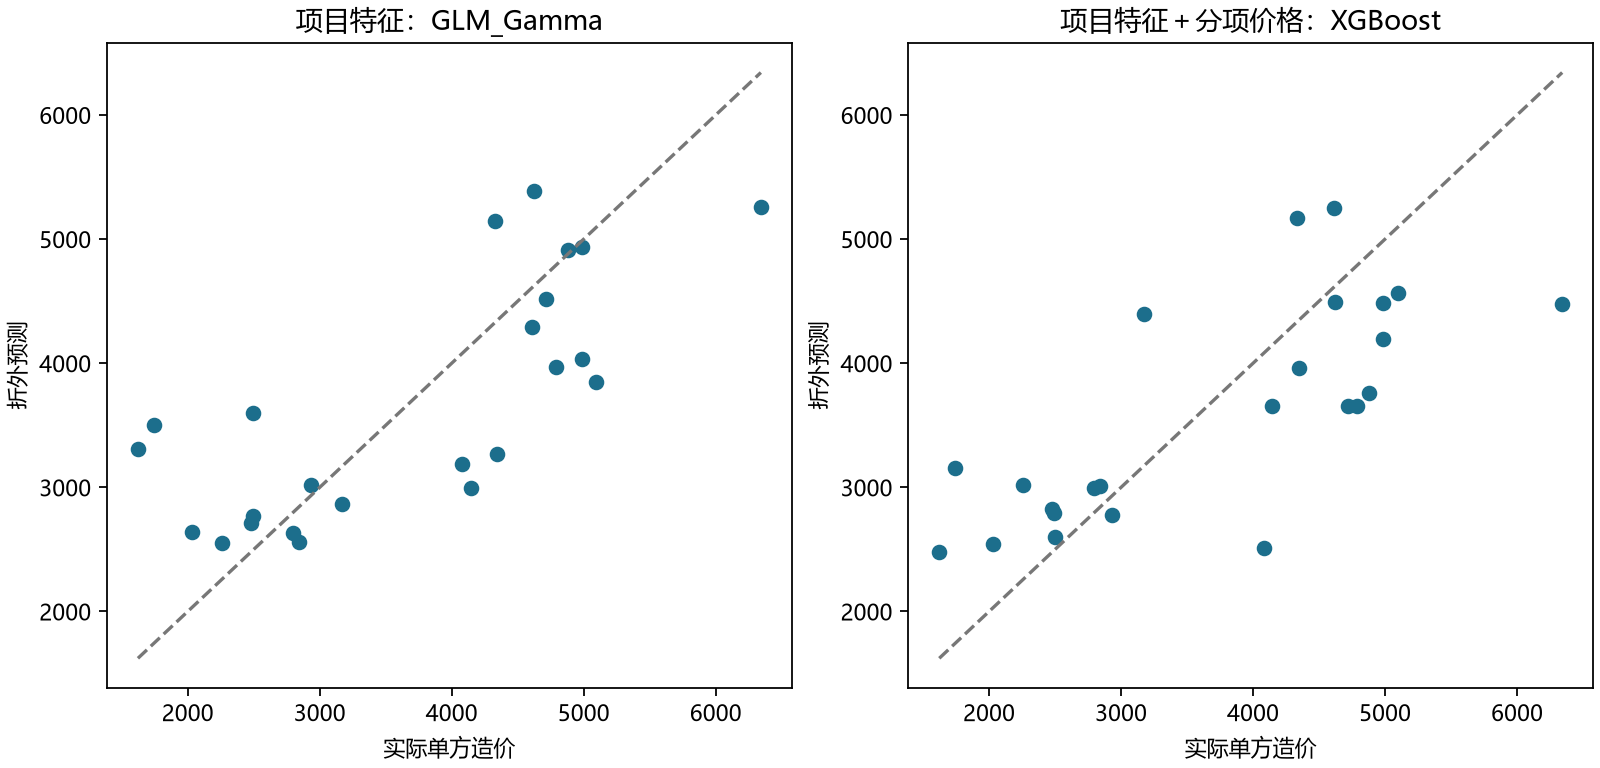

Source data for this figure (header and first rows):
scenario, model, fold, Excel行号, 项目名称, actual, predicted, residual, absolute_percent_error
early, RandomForest, 4, 3, 办公楼1.2.1, 4718, 3713, 1005, 21.31
early, RandomForest, 1, 4, 办公楼1.2.2, 2492, 2873, -380.8, 15.28
early, RandomForest, 3, 5, 办公楼1.2.3, 2031, 2569, -538.5, 26.51
early, RandomForest, 1, 6, 办公楼1.2.4, 4621, 4753, -132.1, 2.858
early, RandomForest, 3, 7, 办公楼1.2.5, 4985, 4029, 955.9, 19.18
early, RandomForest, 2, 8, 办公楼1.2.6, 4986, 4781, 205.3, 4.118
early, RandomForest, 2, 9, 办公楼1.2.7, 2932, 2956, -23.77, 0.8107
early, RandomForest, 3, 10, 广州办公楼1.2.8, 4346, 3408, 938.3, 21.59
early, RandomForest, 1, 11, 广州办公楼1.2.9, 2259, 3291, -1032, 45.69
early, RandomForest, 4, 12, 广州办公楼1.2.10, 1745, 4122, -2377, 136.2
early, RandomForest, 2, 13, 广州办公楼1.2.11, 2478, 2582, -104, 4.197
early, RandomForest, 5, 14, 广州办公楼1.2.12, 2840, 2737, 102.7, 3.616
early, RandomForest, 2, 15, 广州办公楼1.2.13, 1623, 3553, -1930, 118.9
early, RandomForest, 6, 16, 广州办公楼1.2.14, 2496, 3284, -787.9, 31.57
early, RandomForest, 6, 17, 广州办公楼1.2.15, 4879, 3645, 1234, 25.29
early, RandomForest, 6, 18, 汕头XX办公楼1, 2798, 2768, 30.92, 1.105
early, RandomForest, 5, 19, 佛山办公楼1, 4789, 3620, 1168, 24.4
early, RandomForest, 4, 20, 广州商住楼, 4331, 5116, -784.7, 18.12
early, RandomForest, 5, 21, 广州办公楼1.11, 4080, 2849, 1231, 30.18
early, RandomForest, 1, 22, 广州办公楼1.12, 3171, 3661, -489.7, 15.44
early, RandomForest, 4, 23, 广州办公楼1.13, 4611, 4953, -342, 7.416
early, RandomForest, 5, 24, 广州办公楼1.14, 5096, 3277, 1819, 35.69
early, RandomForest, 3, 25, 广州办公楼1.15, 6342, 4557, 1785, 28.15
early, RandomForest, 6, 26, 广州办公楼1.16, 4145, 3426, 719.1, 17.35
early, XGBoost, 4, 3, 办公楼1.2.1, 4718, 3934, 784, 16.62
early, XGBoost, 1, 4, 办公楼1.2.2, 2492, 2933, -441.4, 17.71
early, XGBoost, 3, 5, 办公楼1.2.3, 2031, 2606, -575.5, 28.33
early, XGBoost, 1, 6, 办公楼1.2.4, 4621, 5779, -1158, 25.06
early, XGBoost, 3, 7, 办公楼1.2.5, 4985, 4760, 224.6, 4.505
early, XGBoost, 2, 8, 办公楼1.2.6, 4986, 5108, -121.5, 2.437
early, XGBoost, 2, 9, 办公楼1.2.7, 2932, 3465, -532.9, 18.17
early, XGBoost, 3, 10, 广州办公楼1.2.8, 4346, 3561, 784.6, 18.05
early, XGBoost, 1, 11, 广州办公楼1.2.9, 2259, 3060, -801.3, 35.47
early, XGBoost, 4, 12, 广州办公楼1.2.10, 1745, 5165, -3420, 196
early, XGBoost, 2, 13, 广州办公楼1.2.11, 2478, 2177, 301.2, 12.16
early, XGBoost, 5, 14, 广州办公楼1.2.12, 2840, 2825, 14.78, 0.5204
early, XGBoost, 2, 15, 广州办公楼1.2.13, 1623, 2967, -1344, 82.83
early, XGBoost, 6, 16, 广州办公楼1.2.14, 2496, 3654, -1158, 46.41
early, XGBoost, 6, 17, 广州办公楼1.2.15, 4879, 3842, 1037, 21.24
early, XGBoost, 6, 18, 汕头XX办公楼1, 2798, 2622, 176.2, 6.297
early, XGBoost, 5, 19, 佛山办公楼1, 4789, 3979, 809.4, 16.9
early, XGBoost, 4, 20, 广州商住楼, 4331, 5079, -748, 17.27
early, XGBoost, 5, 21, 广州办公楼1.11, 4080, 2825, 1255, 30.75
early, XGBoost, 1, 22, 广州办公楼1.12, 3171, 2959, 212.2, 6.693
early, XGBoost, 4, 23, 广州办公楼1.13, 4611, 4995, -384, 8.329
early, XGBoost, 5, 24, 广州办公楼1.14, 5096, 3694, 1402, 27.51
early, XGBoost, 3, 25, 广州办公楼1.15, 6342, 4614, 1728, 27.24
early, XGBoost, 6, 26, 广州办公楼1.16, 4145, 3487, 657.9, 15.87
early, GLM_Gamma, 4, 3, 办公楼1.2.1, 4718, 4514, 204, 4.324
early, GLM_Gamma, 1, 4, 办公楼1.2.2, 2492, 2770, -278.2, 11.17
early, GLM_Gamma, 3, 5, 办公楼1.2.3, 2031, 2642, -610.8, 30.07
early, GLM_Gamma, 1, 6, 办公楼1.2.4, 4621, 5389, -767.8, 16.62
early, GLM_Gamma, 3, 7, 办公楼1.2.5, 4985, 4036, 948.7, 19.03
early, GLM_Gamma, 2, 8, 办公楼1.2.6, 4986, 4933, 52.77, 1.058
early, GLM_Gamma, 2, 9, 办公楼1.2.7, 2932, 3017, -84.57, 2.884
early, GLM_Gamma, 3, 10, 广州办公楼1.2.8, 4346, 3267, 1079, 24.84
early, GLM_Gamma, 1, 11, 广州办公楼1.2.9, 2259, 2550, -291, 12.88
early, GLM_Gamma, 4, 12, 广州办公楼1.2.10, 1745, 3505, -1760, 100.9
early, GLM_Gamma, 2, 13, 广州办公楼1.2.11, 2478, 2713, -235.1, 9.487
early, GLM_Gamma, 5, 14, 广州办公楼1.2.12, 2840, 2558, 281.7, 9.919
... 180 more rows
